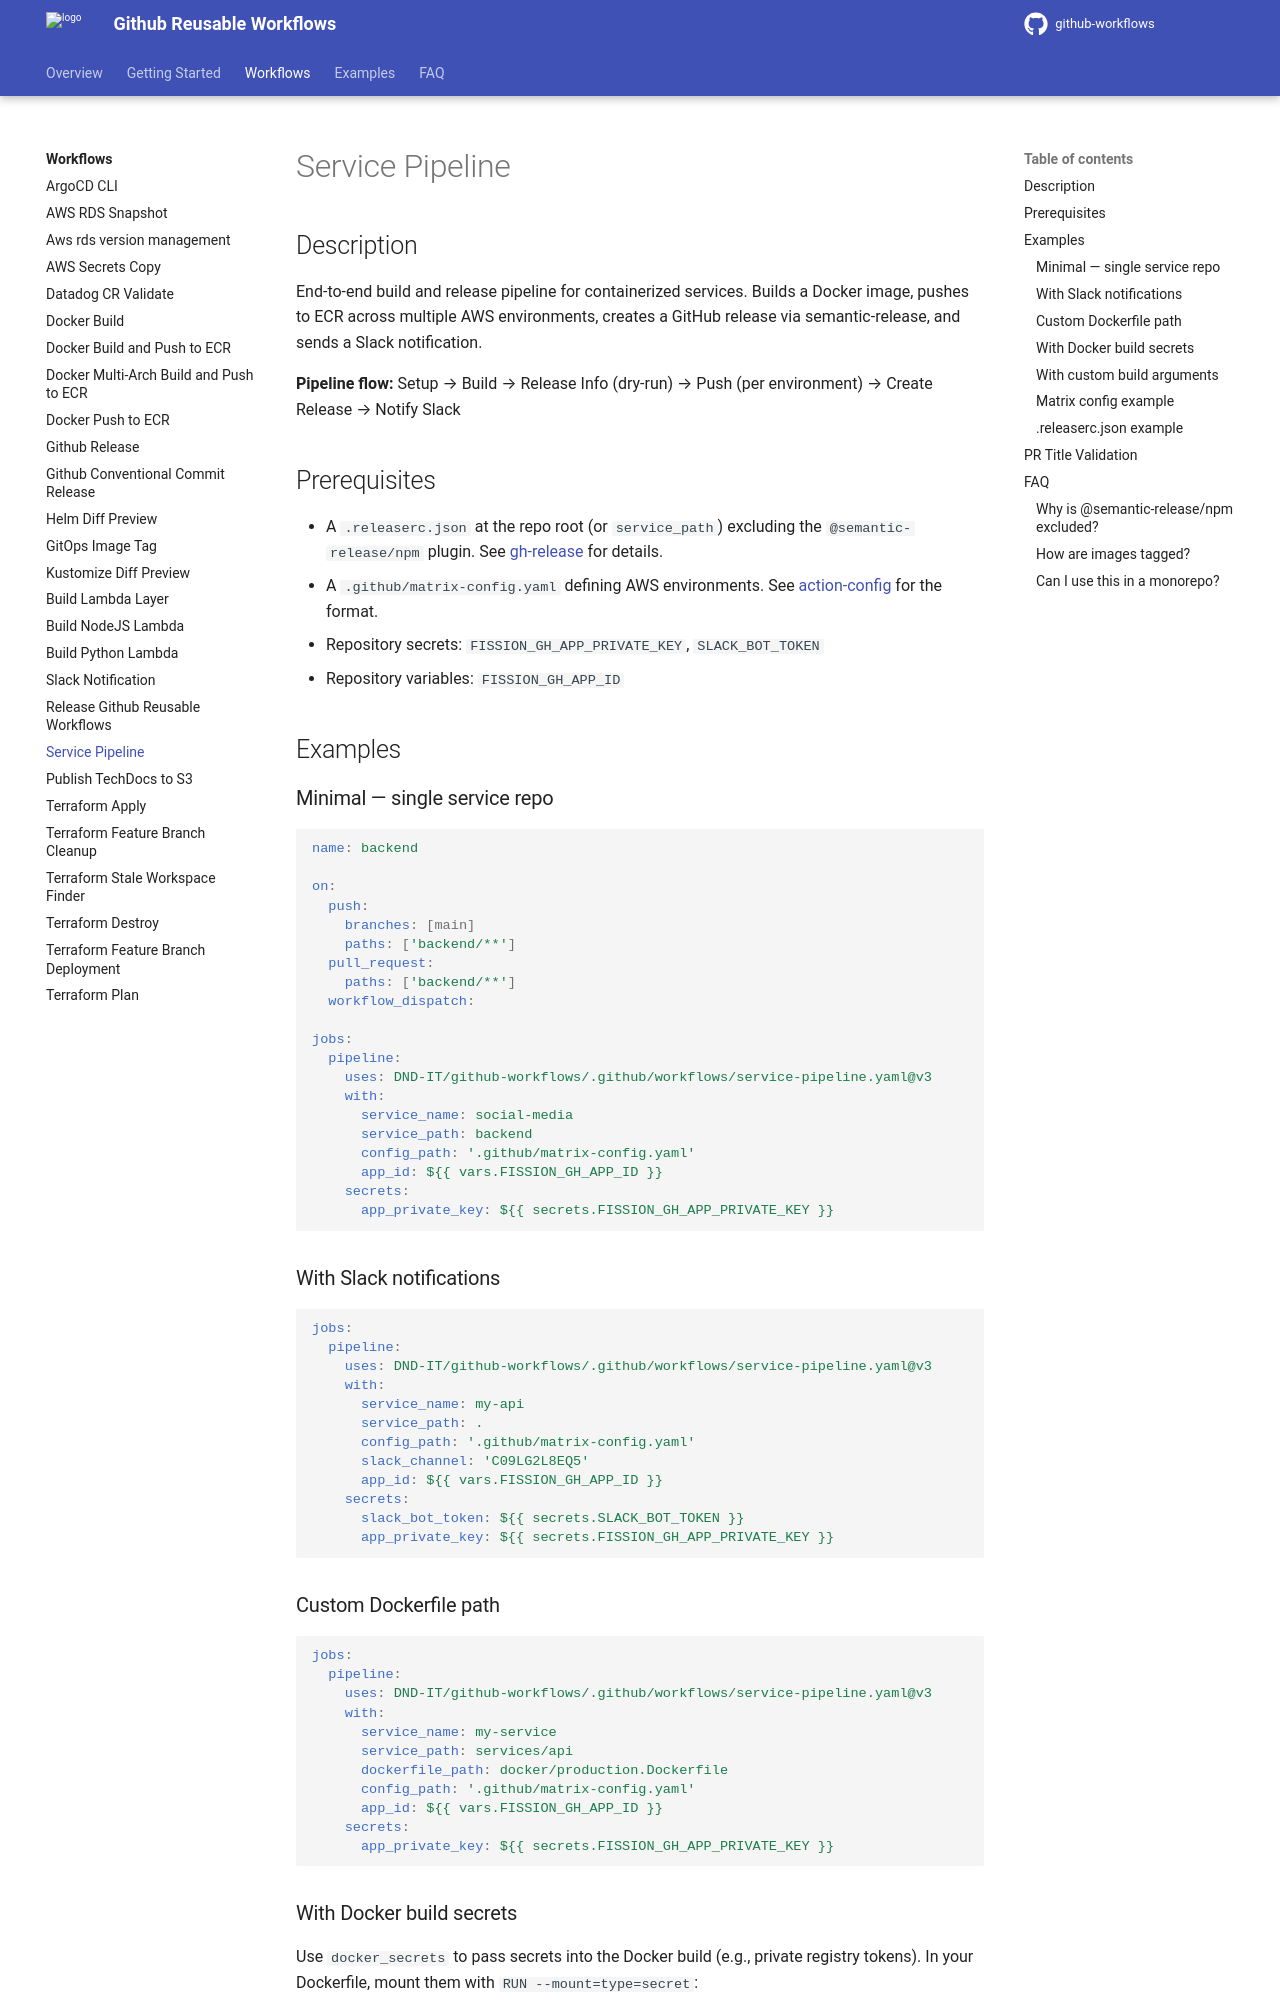

repository: DND-IT/github-workflows · page: workflows/service-pipeline/index.html · generator: mkdocs

---
title: Service Pipeline
---

## Description

End-to-end build and release pipeline for containerized services. Builds a Docker image, pushes to ECR across multiple AWS environments, creates a GitHub release via semantic-release, and sends a Slack notification.

**Pipeline flow:** Setup → Build → Release Info (dry-run) → Push (per environment) → Create Release → Notify Slack

<!-- action-docs-inputs source=".github/workflows/service-pipeline.yaml" -->

<!-- action-docs-outputs source=".github/workflows/service-pipeline.yaml" -->

<!-- action-docs-usage source=".github/workflows/service-pipeline.yaml" project="dnd-it/github-workflows/.github/workflows/service-pipeline.yaml" version="v3" -->

## Prerequisites

- A `.releaserc.json` at the repo root (or `service_path`) excluding the `@semantic-release/npm` plugin. See [gh-release](./gh-release.md) for details.
- A `.github/matrix-config.yaml` defining AWS environments. See [action-config](https://github.com/DND-IT/action-config) for the format.
- Repository secrets: `FISSION_GH_APP_PRIVATE_KEY`, `SLACK_BOT_TOKEN`
- Repository variables: `FISSION_GH_APP_ID`

## Examples

### Minimal — single service repo

```yaml
name: backend

on:
  push:
    branches: [main]
    paths: ['backend/**']
  pull_request:
    paths: ['backend/**']
  workflow_dispatch:

jobs:
  pipeline:
    uses: DND-IT/github-workflows/.github/workflows/service-pipeline.yaml@v3
    with:
      service_name: social-media
      service_path: backend
      config_path: '.github/matrix-config.yaml'
      app_id: ${{ vars.FISSION_GH_APP_ID }}
    secrets:
      app_private_key: ${{ secrets.FISSION_GH_APP_PRIVATE_KEY }}
```

### With Slack notifications

```yaml
jobs:
  pipeline:
    uses: DND-IT/github-workflows/.github/workflows/service-pipeline.yaml@v3
    with:
      service_name: my-api
      service_path: .
      config_path: '.github/matrix-config.yaml'
      slack_channel: 'C09LG2L8EQ5'
      app_id: ${{ vars.FISSION_GH_APP_ID }}
    secrets:
      slack_bot_token: ${{ secrets.SLACK_BOT_TOKEN }}
      app_private_key: ${{ secrets.FISSION_GH_APP_PRIVATE_KEY }}
```

### Custom Dockerfile path

```yaml
jobs:
  pipeline:
    uses: DND-IT/github-workflows/.github/workflows/service-pipeline.yaml@v3
    with:
      service_name: my-service
      service_path: services/api
      dockerfile_path: docker/production.Dockerfile
      config_path: '.github/matrix-config.yaml'
      app_id: ${{ vars.FISSION_GH_APP_ID }}
    secrets:
      app_private_key: ${{ secrets.FISSION_GH_APP_PRIVATE_KEY }}
```
